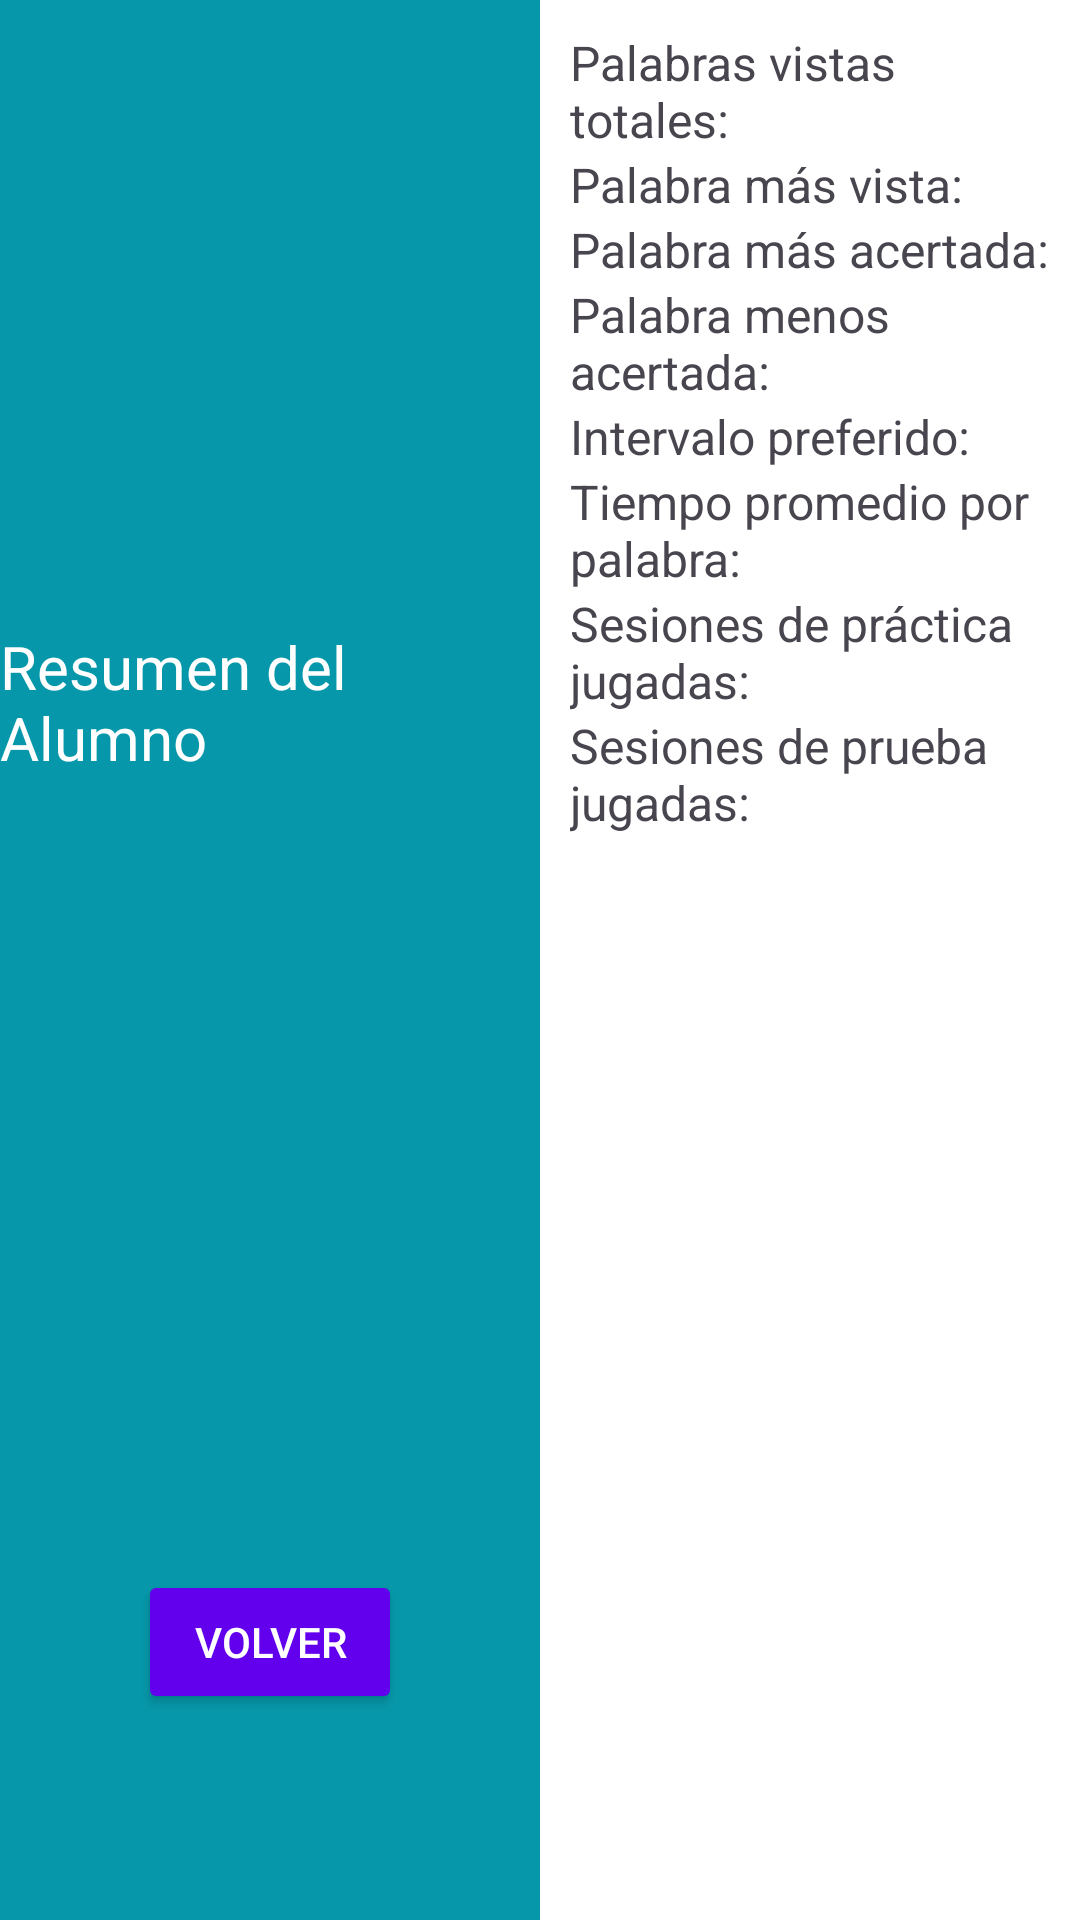

This screen was rendered from an Android layout file. Write that file and the resources it references.
<!-- AndroidManifest.xml: application theme Theme.Flashcards_8 -->
<!-- res/layout/activity_detalles_alumno.xml -->
<?xml version="1.0" encoding="utf-8"?>
<androidx.constraintlayout.widget.ConstraintLayout xmlns:android="http://schemas.android.com/apk/res/android"
    xmlns:app="http://schemas.android.com/apk/res-auto"
    xmlns:tools="http://schemas.android.com/tools"
    android:layout_width="match_parent"
    android:layout_height="match_parent"
    android:background="#FFFFFF"
    tools:context=".Vistas.DetallesDelAlumno">

    <LinearLayout
        android:id="@+id/linearLayoutAlumno"
        android:layout_width="180dp"
        android:layout_height="match_parent"
        android:background="@color/Azul_zodiaco"
        android:orientation="vertical"
        app:layout_constraintBottom_toBottomOf="parent"
        app:layout_constraintStart_toStartOf="parent"
        app:layout_constraintTop_toTopOf="parent">

        <androidx.constraintlayout.widget.ConstraintLayout
            android:layout_width="match_parent"
            android:layout_height="match_parent">

            <Button
                android:id="@+id/btnVolverDetallesAlumno"
                android:layout_width="wrap_content"
                android:layout_height="wrap_content"
                android:backgroundTint="@color/purple_500"
                android:text="Volver"
                android:textColor="@color/white"
                app:layout_constraintBottom_toBottomOf="parent"
                app:layout_constraintEnd_toEndOf="parent"
                app:layout_constraintStart_toStartOf="parent"
                app:layout_constraintTop_toTopOf="parent"
                app:layout_constraintVertical_bias="0.884" />

            <ImageView
                android:id="@+id/imageViewAlumno"
                android:layout_width="107dp"
                android:layout_height="92dp"
                app:layout_constraintBottom_toBottomOf="parent"
                app:layout_constraintEnd_toEndOf="parent"
                app:layout_constraintHorizontal_bias="0.504"
                app:layout_constraintStart_toStartOf="parent"
                app:layout_constraintTop_toTopOf="parent"
                app:layout_constraintVertical_bias="0.087"
                app:srcCompat="@drawable/alumno" />

            <TextView
                android:id="@+id/textViewTituloAlumno"
                android:layout_width="wrap_content"
                android:layout_height="wrap_content"
                android:textAlignment="center"
                android:text="Resumen del Alumno"
                android:textColor="@color/white"
                android:textSize="20sp"
                app:layout_constraintBottom_toBottomOf="parent"
                app:layout_constraintEnd_toEndOf="parent"
                app:layout_constraintStart_toStartOf="parent"
                app:layout_constraintTop_toTopOf="parent"
                app:layout_constraintVertical_bias="0.354" />
        </androidx.constraintlayout.widget.ConstraintLayout>
    </LinearLayout>

    <LinearLayout
        android:id="@+id/LLDetallesAlumno"
        android:layout_width="0dp"
        android:layout_height="wrap_content"
        android:orientation="vertical"
        android:padding="10dp"
        app:layout_constraintStart_toEndOf="@+id/linearLayoutAlumno"
        app:layout_constraintTop_toTopOf="parent"
        app:layout_constraintEnd_toEndOf="parent">

        <TextView
            android:id="@+id/tvPalabrasVistasTotales"
            android:layout_width="wrap_content"
            android:layout_height="wrap_content"
            android:text="Palabras vistas totales:"
            android:textSize="16sp" />

        <TextView
            android:id="@+id/tvPalabraMasVista"
            android:layout_width="wrap_content"
            android:layout_height="wrap_content"
            android:text="Palabra más vista:"
            android:textSize="16sp" />

        <TextView
            android:id="@+id/tvPalabraMasAcertada"
            android:layout_width="wrap_content"
            android:layout_height="wrap_content"
            android:text="Palabra más acertada:"
            android:textSize="16sp" />

        <TextView
            android:id="@+id/tvPalabraMenosAcertada"
            android:layout_width="wrap_content"
            android:layout_height="wrap_content"
            android:text="Palabra menos acertada:"
            android:textSize="16sp" />

        <TextView
            android:id="@+id/tvIntervaloPreferido"
            android:layout_width="wrap_content"
            android:layout_height="wrap_content"
            android:text="Intervalo preferido:"
            android:textSize="16sp" />

        <TextView
            android:id="@+id/tvTiempoPromedioPorPalabra"
            android:layout_width="wrap_content"
            android:layout_height="wrap_content"
            android:text="Tiempo promedio por palabra:"
            android:textSize="16sp" />

        <TextView
            android:id="@+id/tvSesionesPracticaJugadas"
            android:layout_width="wrap_content"
            android:layout_height="wrap_content"
            android:text="Sesiones de práctica jugadas:"
            android:textSize="16sp" />

        <TextView
            android:id="@+id/tvSesionesPruebaJugadas"
            android:layout_width="wrap_content"
            android:layout_height="wrap_content"
            android:text="Sesiones de prueba jugadas:"
            android:textSize="16sp" />

    </LinearLayout>
</androidx.constraintlayout.widget.ConstraintLayout>
<!-- resources referenced by this layout -->
<resources>
  <color name="Azul_zodiaco">#0698AA</color>
  <color name="purple_500">#FF6200EE</color>
  <color name="white">#FFFFFFFF</color>
  <style name="Theme.Flashcards_8" parent="Base.Theme.Flashcards_8" />
  <style name="Base.Theme.Flashcards_8" parent="Theme.Material3.DayNight.NoActionBar">
          
          
          <item name="android:statusBarColor">@android:color/transparent</item>
  
      </style>
</resources>
